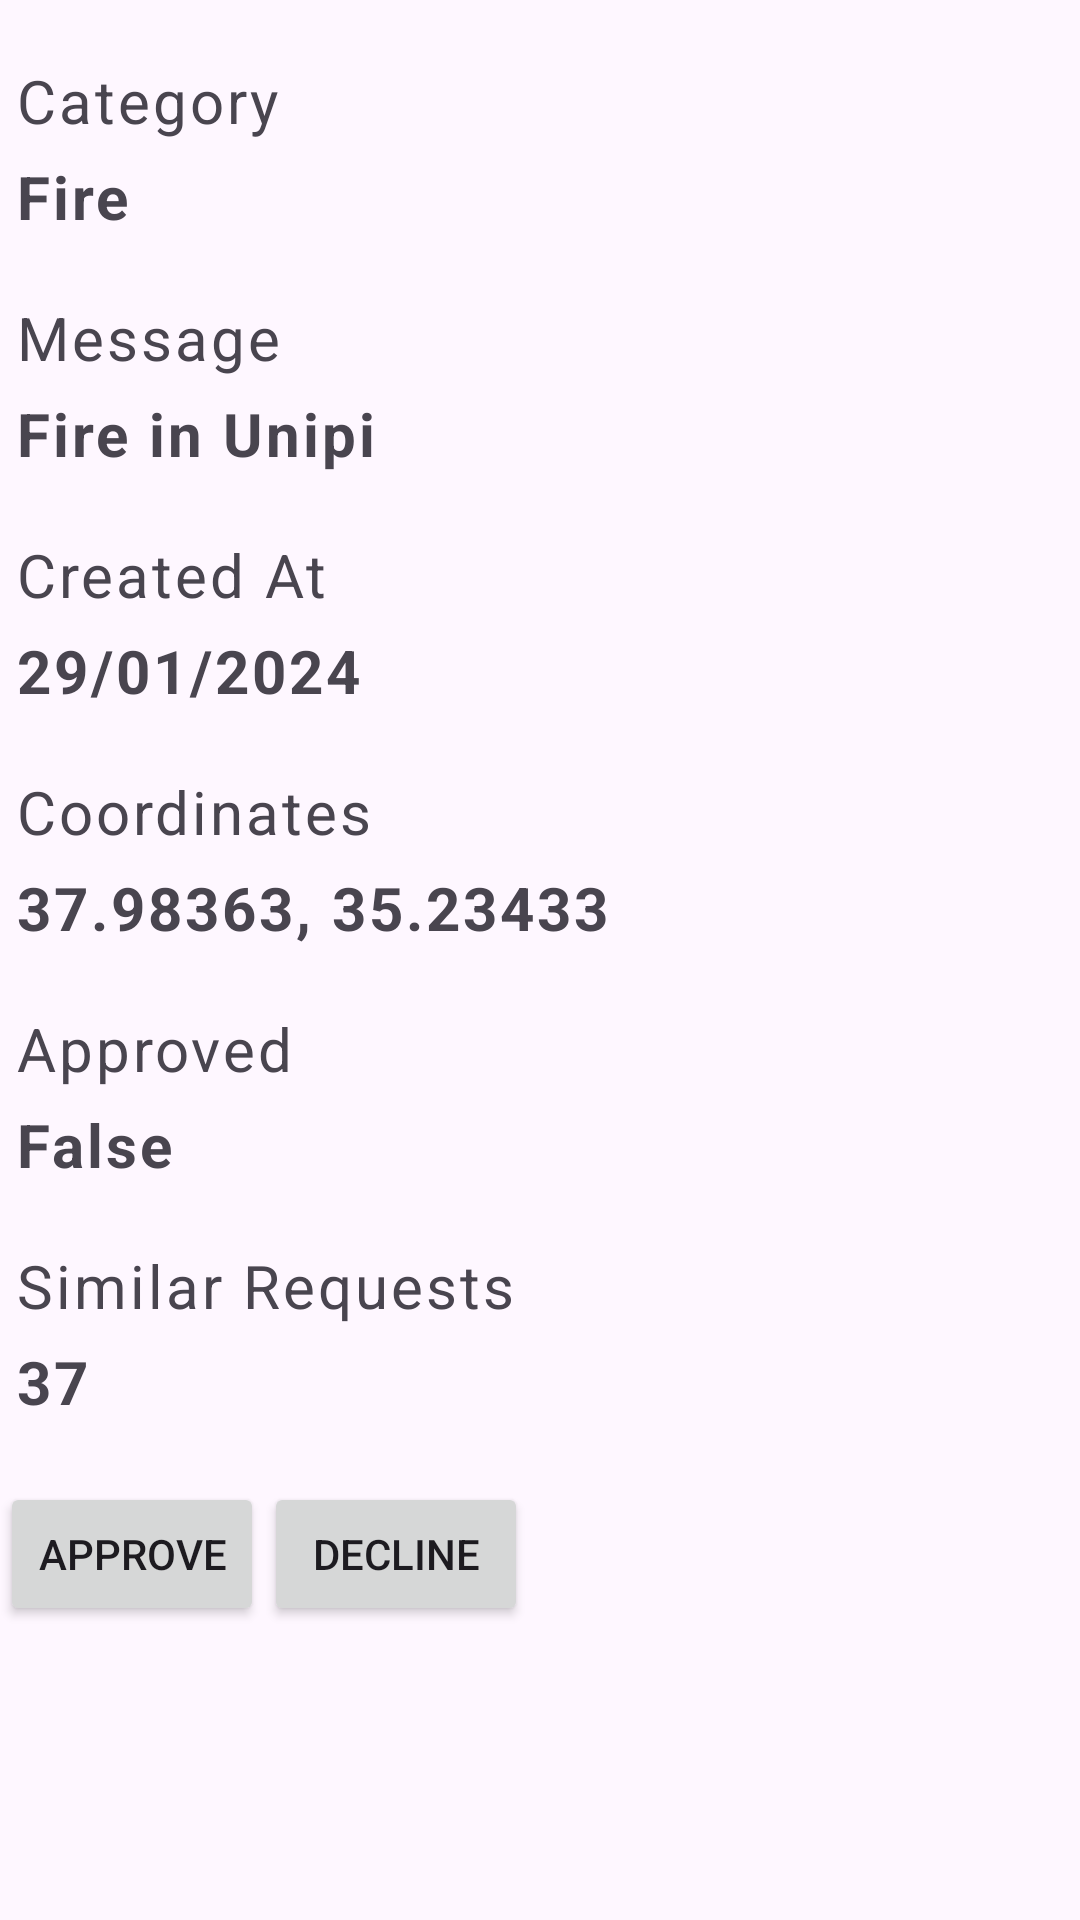

This screen was rendered from an Android layout file. Write that file and the resources it references.
<!-- AndroidManifest.xml: application theme Theme.SmartAlert -->
<!-- res/layout/fragment_request_admin.xml -->
<?xml version="1.0" encoding="utf-8"?>
<FrameLayout xmlns:android="http://schemas.android.com/apk/res/android"
    xmlns:tools="http://schemas.android.com/tools"
    android:layout_width="match_parent"
    android:layout_height="wrap_content"
    tools:context=".RequestAdminFragment">

    <LinearLayout
        android:layout_width="match_parent"
        android:layout_height="wrap_content"
        android:layout_marginBottom="50dp"
        android:orientation="vertical">

        <TextView
            android:id="@+id/textView5"
            android:layout_width="wrap_content"
            android:layout_height="wrap_content"
            android:layout_gravity="start"
            android:layout_marginStart="5dp"
            android:layout_marginTop="20dp"
            android:letterSpacing="0.05"
            android:textSize="20sp"
            android:text="@string/category" />

        <TextView
            android:id="@+id/textViewRequestAdminCategory"
            android:layout_width="wrap_content"
            android:layout_height="wrap_content"
            android:layout_gravity="start"
            android:layout_marginStart="5dp"
            android:layout_marginTop="5dp"
            android:letterSpacing="0.05"
            android:text="Fire"
            android:textSize="20sp"
            android:textStyle="bold" />

        <TextView
            android:id="@+id/textView11"
            android:layout_width="wrap_content"
            android:layout_height="wrap_content"
            android:layout_gravity="start"
            android:layout_marginStart="5dp"
            android:layout_marginTop="20dp"
            android:letterSpacing="0.05"
            android:text="@string/message"
            android:textSize="20sp" />

        <TextView
            android:id="@+id/textViewRequestAdminMessage"
            android:layout_width="wrap_content"
            android:layout_height="wrap_content"
            android:layout_gravity="start"
            android:layout_marginStart="5dp"
            android:layout_marginTop="5dp"
            android:letterSpacing="0.05"
            android:text="Fire in Unipi"
            android:textSize="20sp"
            android:textStyle="bold" />

        <TextView
            android:id="@+id/textView15"
            android:layout_width="wrap_content"
            android:layout_height="wrap_content"
            android:layout_gravity="start"
            android:layout_marginStart="5dp"
            android:layout_marginTop="20dp"
            android:letterSpacing="0.05"
            android:textSize="20sp"
            android:text="@string/created" />

        <TextView
            android:id="@+id/textViewRequestAdminCreatedAt"
            android:layout_width="wrap_content"
            android:layout_height="wrap_content"
            android:layout_gravity="start"
            android:layout_marginStart="5dp"
            android:layout_marginTop="5dp"
            android:letterSpacing="0.05"
            android:text="29/01/2024"
            android:textSize="20sp"
            android:textStyle="bold" />

        <TextView
            android:id="@+id/textView18"
            android:layout_width="wrap_content"
            android:layout_height="wrap_content"
            android:layout_gravity="start"
            android:layout_marginStart="5dp"
            android:layout_marginTop="20dp"
            android:letterSpacing="0.05"
            android:textSize="20sp"
            android:text="@string/coordinates" />

        <TextView
            android:id="@+id/textViewRequestAdminCoordinates"
            android:layout_width="wrap_content"
            android:layout_height="wrap_content"
            android:layout_gravity="start"
            android:layout_marginStart="5dp"
            android:layout_marginTop="5dp"
            android:letterSpacing="0.05"
            android:text="37.98363, 35.23433"
            android:textSize="20sp"
            android:textStyle="bold" />

        <TextView
            android:id="@+id/textView20"
            android:layout_width="wrap_content"
            android:layout_height="wrap_content"
            android:layout_gravity="start"
            android:layout_marginStart="5dp"
            android:layout_marginTop="20dp"
            android:letterSpacing="0.05"
            android:textSize="20sp"
            android:text="@string/approved" />

        <TextView
            android:id="@+id/textViewRequestAdminApproved"
            android:layout_width="wrap_content"
            android:layout_height="wrap_content"
            android:layout_gravity="start"
            android:layout_marginStart="5dp"
            android:layout_marginTop="5dp"
            android:letterSpacing="0.05"
            android:text="False"
            android:textSize="20sp"
            android:textStyle="bold" />

        <TextView
            android:id="@+id/textView22"
            android:layout_width="wrap_content"
            android:layout_height="wrap_content"
            android:layout_gravity="start"
            android:layout_marginStart="5dp"
            android:layout_marginTop="20dp"
            android:letterSpacing="0.05"
            android:textSize="20sp"
            android:text="@string/similar_requests" />

        <TextView
            android:id="@+id/textViewRequestAdminSimilarRequests"
            android:layout_width="wrap_content"
            android:layout_height="wrap_content"
            android:layout_gravity="start"
            android:layout_marginStart="5dp"
            android:layout_marginTop="5dp"
            android:letterSpacing="0.05"
            android:text="37"
            android:textSize="20sp"
            android:textStyle="bold" />

        <LinearLayout
            android:layout_width="match_parent"
            android:layout_height="match_parent"
            android:layout_marginTop="20dp"
            android:orientation="horizontal">

            <Button
                android:id="@+id/approveBtn"
                style="@style/Widget.AppCompat.Button"
                android:layout_width="wrap_content"
                android:layout_height="wrap_content"
                android:text="@string/approve" />

            <Button
                android:id="@+id/declineBtn"
                style="@style/Widget.AppCompat.Button"
                android:layout_width="wrap_content"
                android:layout_height="wrap_content"
                android:text="@string/decline" />
        </LinearLayout>

    </LinearLayout>
</FrameLayout>
<!-- resources referenced by this layout -->
<resources>
  <string name="approve">Approve</string>
  <string name="approved">Approved</string>
  <string name="category">Category</string>
  <string name="coordinates">Coordinates</string>
  <string name="created">Created At</string>
  <string name="decline">Decline</string>
  <string name="message">Message</string>
  <string name="similar_requests">Similar Requests</string>
  <style name="Theme.SmartAlert" parent="Theme.MaterialComponents.DayNight.DarkActionBar">
          
          <item name="colorPrimary">@color/purple_500</item>
          <item name="colorPrimaryVariant">@color/purple_700</item>
          <item name="colorOnPrimary">@color/white</item>
          
          <item name="colorSecondary">@color/teal_200</item>
          <item name="colorSecondaryVariant">@color/teal_700</item>
          <item name="colorOnSecondary">@color/black</item>
          
          <item name="android:statusBarColor">?attr/colorPrimaryVariant</item>
          
      </style>
  <!-- not gathered from this repository: default colours our renderer supplied (Android Studio template values) -->
  <color name="purple_500">#FF6200EE</color>
  <color name="purple_700">#FF3700B3</color>
  <color name="teal_200">#FF03DAC5</color>
  <color name="teal_700">#FF018786</color>
  <color name="black">#FF000000</color>
  <color name="white">#FFFFFFFF</color>
</resources>
